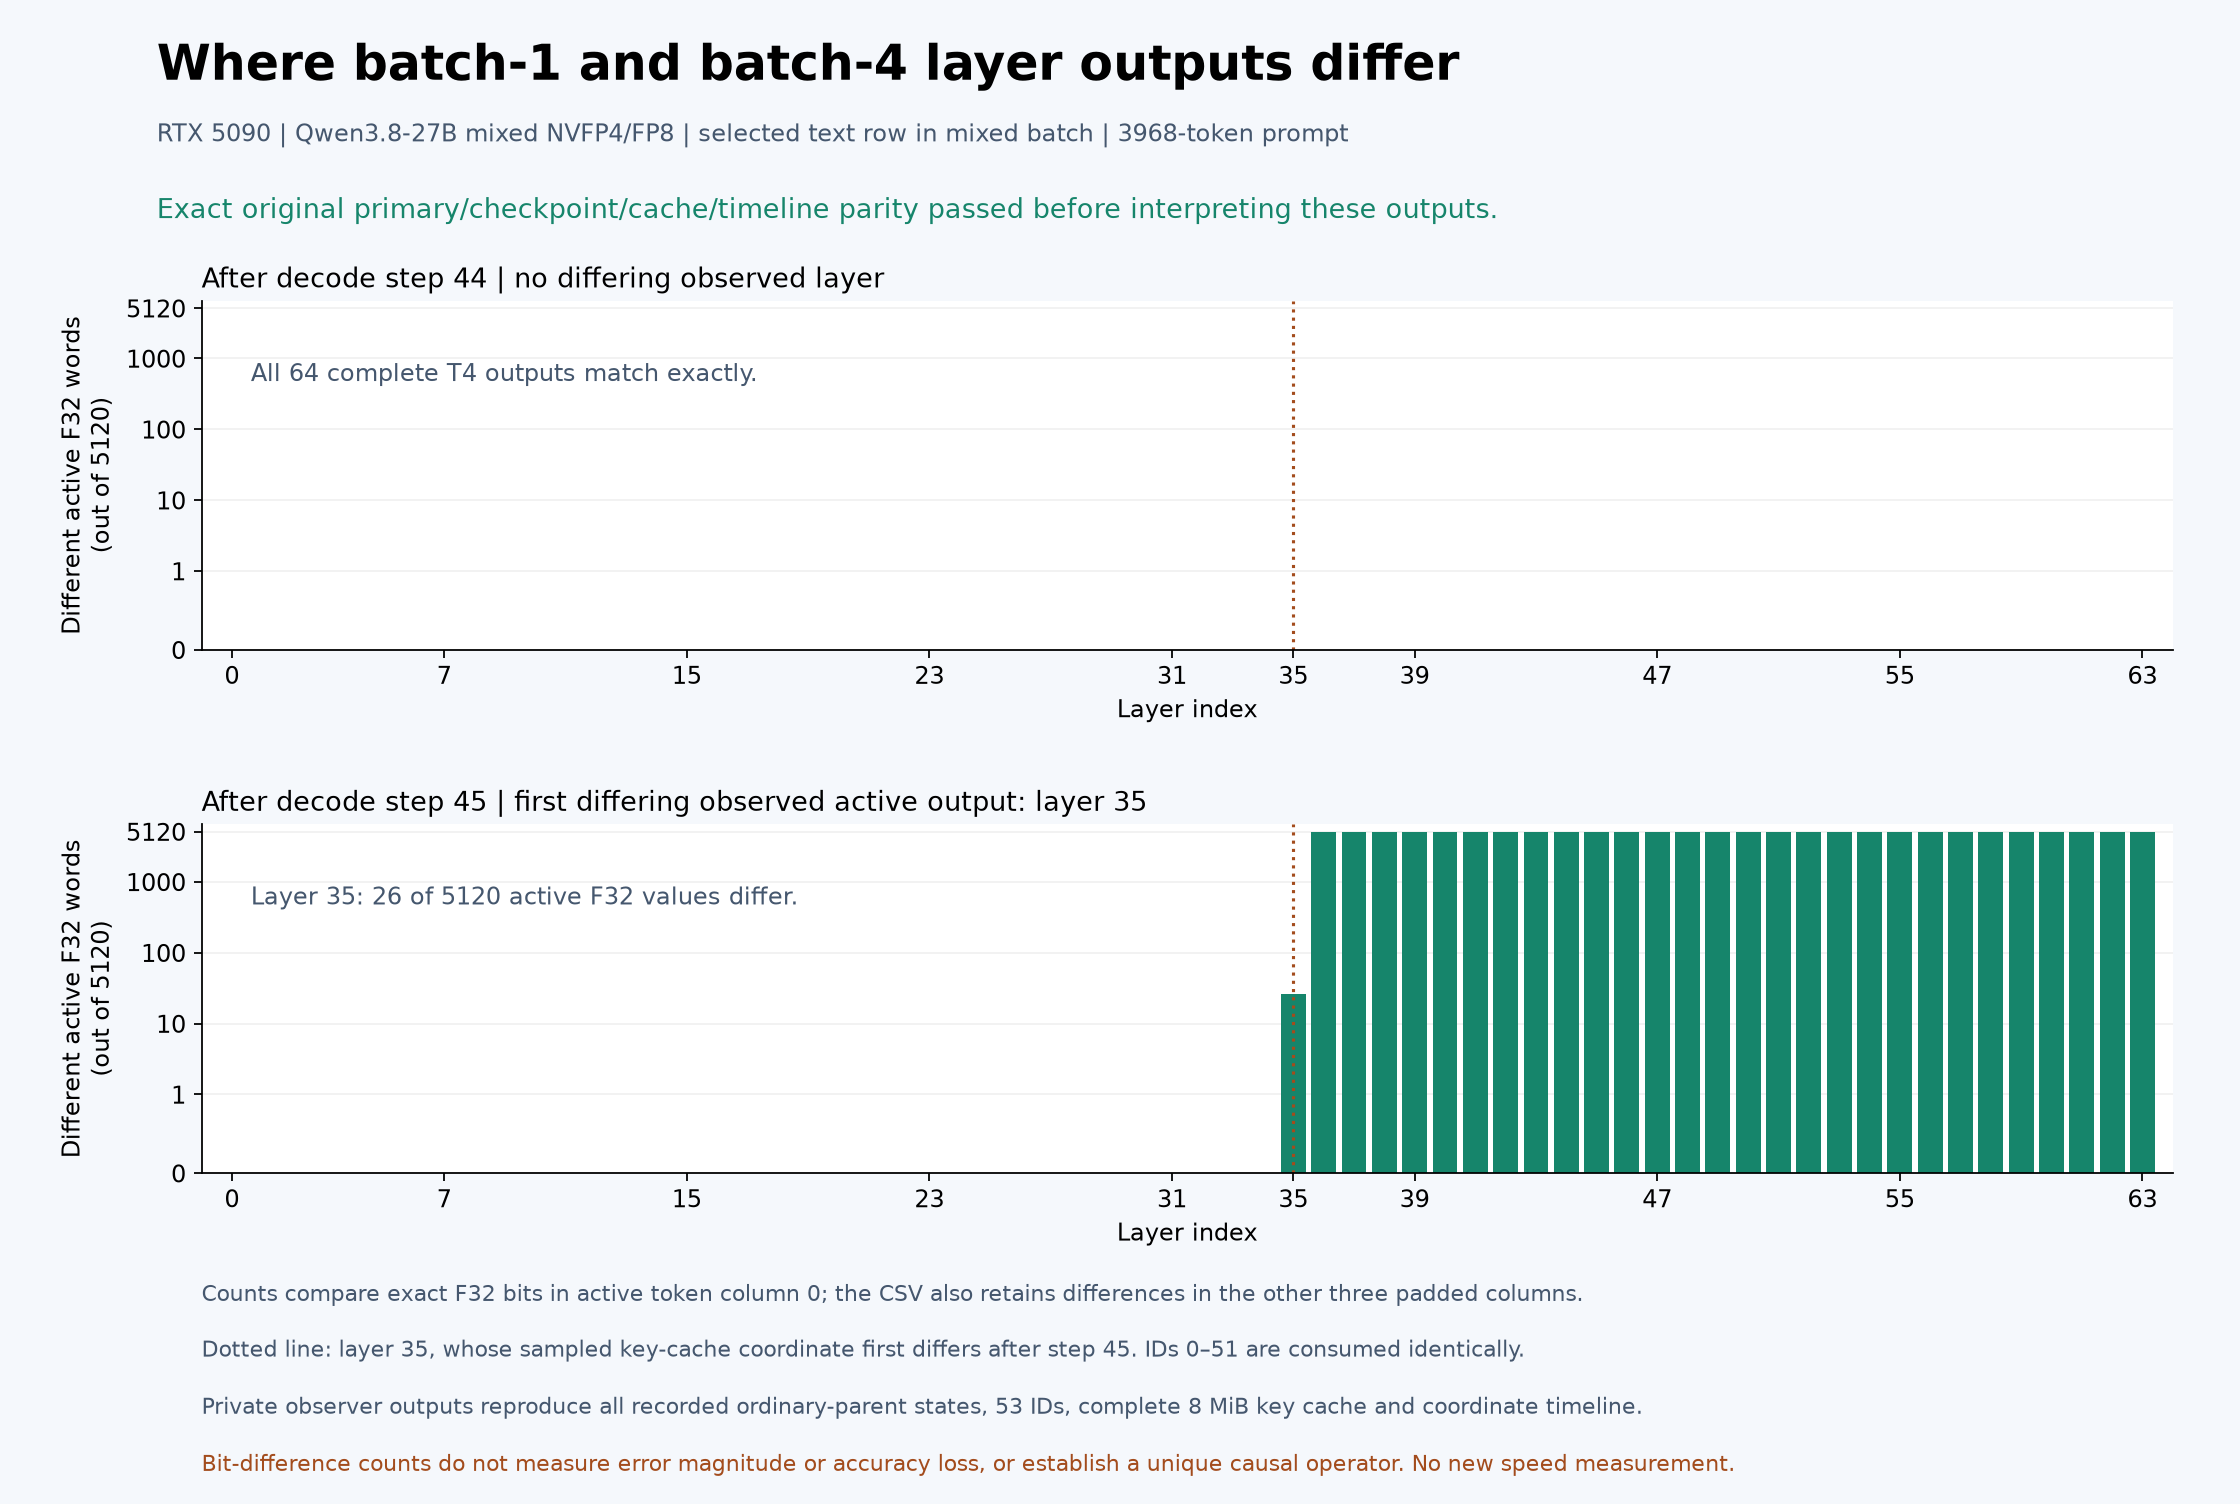

The table this chart was drawn from, first rows:
step, layer, active_different_F32_words, inactive_different_F32_words, full_T4_different_words, first_different_word
44, 0, 0, 0, 0, 
44, 1, 0, 0, 0, 
44, 2, 0, 0, 0, 
44, 3, 0, 0, 0, 
44, 4, 0, 0, 0, 
44, 5, 0, 0, 0, 
44, 6, 0, 0, 0, 
44, 7, 0, 0, 0, 
44, 8, 0, 0, 0, 
44, 9, 0, 0, 0, 
44, 10, 0, 0, 0, 
44, 11, 0, 0, 0, 
44, 12, 0, 0, 0, 
44, 13, 0, 0, 0, 
44, 14, 0, 0, 0, 
44, 15, 0, 0, 0, 
44, 16, 0, 0, 0, 
44, 17, 0, 0, 0, 
44, 18, 0, 0, 0, 
44, 19, 0, 0, 0, 
44, 20, 0, 0, 0, 
44, 21, 0, 0, 0, 
44, 22, 0, 0, 0, 
44, 23, 0, 0, 0, 
44, 24, 0, 0, 0, 
44, 25, 0, 0, 0, 
44, 26, 0, 0, 0, 
44, 27, 0, 0, 0, 
44, 28, 0, 0, 0, 
44, 29, 0, 0, 0, 
44, 30, 0, 0, 0, 
44, 31, 0, 0, 0, 
44, 32, 0, 0, 0, 
44, 33, 0, 0, 0, 
44, 34, 0, 0, 0, 
44, 35, 0, 0, 0, 
44, 36, 0, 0, 0, 
44, 37, 0, 0, 0, 
44, 38, 0, 0, 0, 
44, 39, 0, 0, 0, 
44, 40, 0, 0, 0, 
44, 41, 0, 0, 0, 
44, 42, 0, 0, 0, 
44, 43, 0, 0, 0, 
44, 44, 0, 0, 0, 
44, 45, 0, 0, 0, 
44, 46, 0, 0, 0, 
44, 47, 0, 0, 0, 
44, 48, 0, 0, 0, 
44, 49, 0, 0, 0, 
44, 50, 0, 0, 0, 
44, 51, 0, 0, 0, 
44, 52, 0, 0, 0, 
44, 53, 0, 0, 0, 
44, 54, 0, 0, 0, 
44, 55, 0, 0, 0, 
44, 56, 0, 0, 0, 
44, 57, 0, 0, 0, 
44, 58, 0, 0, 0, 
44, 59, 0, 0, 0, 
... 68 more rows
